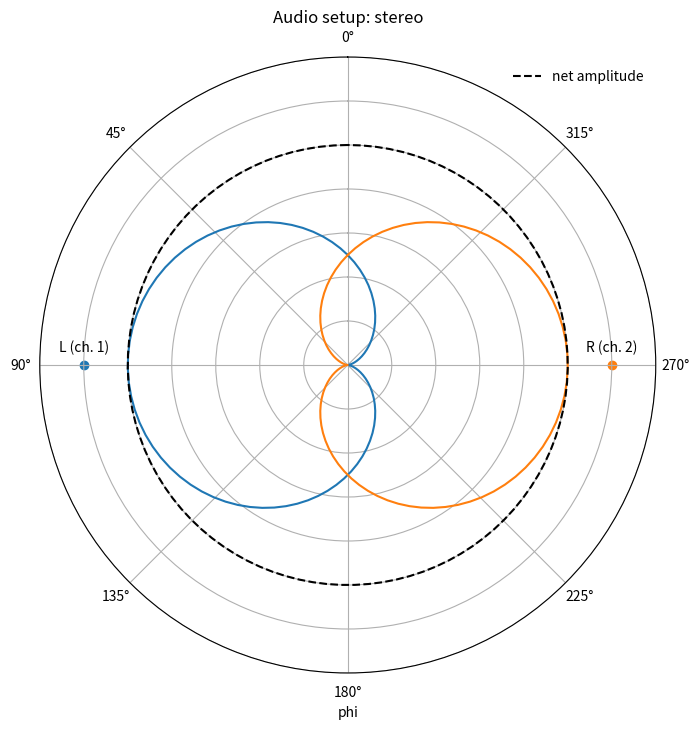

Recreate this plot in Python.
""" :obj:`channels` submodule representing the output audio channels.

This submodule defines objects relevant to the output audio channels,
including the :obj:`audio_channels` which defines arrays of microphone
objects that are channeled to different speakers in the sonification
output.

Todo:
  * Allow microphones to have a :obj:`theta` as well as :obj:`phi`
    value, to place them anywhere on a sphere around a listener.
  * parameterise the :obj:`"soundsphere"` standard setup, for VR
    applications (in development).
"""

import numpy as np
import matplotlib.pyplot as plt
import warnings
import sys

class mic:
    """Microphone / sound detector object

    This class represents a microphone, or sound-detector,
    corresponding to a particular output channel for audio
    spatialisation in the sonicfication.

    Args: 
      phi (:obj:`float`): Angular position of the microphone on the
    	horizontal plane, from 0 to 2pi with 0.5 pi being to the left
    	and 1.5 pi being to the right. 
      mic_type (:obj:`str`): Type of microphone, choose from
    	:obj:`"directional"` (collects using a cardioid antenna pattern),
    	:obj:`"omni"` (collects sound from all directions equally) and
    	:obj:`"mute"` (collects no sound useful for e.g. muting
    	auxillary channels)
      label (:obj:`str`): A label for the mic
      channel (:obj:`int`) The index of the channel, corresponding to
    	channel ordering in the output (starting from 0 e.g. stereo
    	L=0, R=1) 

    Raises:
      Exception: if mic_type not in allowed options
    """
    def __init__(self, phi, mic_type="directional", label="C", channel=1):
        self.phi = phi
        self.mic_type = mic_type
        self.label = label
        self.channel = channel
        
        if mic_type == "directional":
            self.antenna = lambda a, b=0.5*np.pi: 0.5*(1+np.cos(a-phi)*np.sin(b))
        elif mic_type == "omni":
            self.antenna = lambda a, b=0.5*np.pi: a**0.
        elif mic_type == "mute":
            self.antenna = lambda a, b=0.5*np.pi: a*0.
        else:
            raise Exception(f"Mic type \"{mic_type}\" unknown.")        
        
class audio_channels:
    """Representing output audio channels.

    Data object representing the output channels of the sonification
    for preset common audio setups, or a custom setup. Stores an array
    of :obj:`mic` objects for each output channel.
    
    Args:
      setup (:obj:`str`): Type of audio setup. Supported options are
        :obj:`"mono"`, :obj:`"stereo"`, :obj:`"5p1"` and
        :obj:`"7p1"`, or :obj:`"custom"`. 
      custom_setup (:obj:`dict`): Dictionary defining a customised
    	audio setup, containing keys for :obj:`"phis"`, :obj:`"types"`
    	and :obj:`"labels"`, containing lists parametrising the first
    	three arguments of the :class:`mic` object, respectively
    	in the order of their channel index. Also optionally an forder
    	list to unscramble any channel order scrambling done by ffmpeg
    	processing in the sonification sae routines (this may need to
    	be found empirically, awaiting better multichannel save
    	routine).

    Raises:
	Exception: If custom requested but no parameters provided, or
    	  custom parameters provided without requesting a custom setup.

    """

    def __init__(self, setup="stereo", custom_setup={}):

        ##############################################
        # Channel properties for preset audio setups
        ##############################################
        
        # mic angles in radians
        mono_phis = [0.]
        stereo_phis = [0.5*np.pi, 1.5*np.pi]
        fivepoint_phis = [1./3*np.pi, 5./3*np.pi,
                            0., 0.,
                            2./3*np.pi, 4./3*np.pi]
        sevenpoint_phis = fivepoint_phis + stereo_phis

        # mic type, either omni(-directional) directional,
        # or muted (mute channels not used for spatialisation)

        mono_types = ["omni"]
        stereo_types = ["directional"] * 2
        fivepoint_types = ["directional"] * 2  + \
                          ["mute"] * 2 + \
                          ["directional"] * 2
        fivepoint_types = ["directional"] * 2  + \
                          ["mute"] * 2 + \
                          ["directional"] * 2
        sevenpoint_types = ["directional"] * 2  + \
                           ["mute"] * 2 + \
                           ["directional"] * 4

        # mic labels corresponding to each speaker
        mono_labels = ['C']
        stereo_labels = ['L', 'R']
        fivepoint_labels = ['FL', 'FR', 
                            'FC', 'LF',
                            'SL', 'SR']
        sevenpoint_labels = ['FL', 'FR', 
                             'FC', 'LF',
                             'SL', 'SR',
                             'AL', 'AR']

        #ffmpeg channel orders to correctly save combined files
        mono_forder = [0]
        stereo_forder = [0,1]
        fivepoint_forder = [1,2,0,3,4,5]
        sevenpoint_forder = [1,2,0,3,4,5,6,7]
        
        self.setup = setup

        if custom_setup and (setup != "custom"):
            warnings.warn("custom_setup variable non-empty, but not using custom setup. " \
                          "Did you mean to set setup=\"custom\"?")
        if  (not bool(custom_setup)) and (setup == "custom"):
            raise Exception("Custom setup requested but custom_setup parameters empty. " \
                            "Please provide setup dictionary to custom_setup")

            
        if setup == "mono":
            self.setup_channels(mono_phis, mono_types, mono_labels)
            self.forder = mono_forder
        elif setup == "stereo":
            self.setup_channels(stereo_phis, stereo_types, stereo_labels)
            self.forder = stereo_forder
        elif setup == "5.1":
            self.setup_channels(fivepoint_phis, fivepoint_types, fivepoint_labels)
            self.forder = fivepoint_forder
        elif setup == "7.1":
            self.setup_channels(sevenpoint_phis, sevenpoint_types, sevenpoint_labels)
            self.forder = sevenpoint_forder
        elif setup == "custom":
            self.setup_channels(custom_setup['phis'],
                                custom_setup['types'],
                                custom_setup['labels'])
            if 'forder' in custom_setup:
                self.forder = self.custom_setup['forder']
            else:
                self.forder = 'unknown'
        else:
            raise Exception(f"setup \"{setup}\" not understood")
            
    def setup_channels(self, phis, types, labels):
        """initialise audio channel setup for lists of properties

        Subroutine for setting up the audio_channels as arrays of
        :obj:`mic` objects, setting the :obj:`self.mics` list
        attribute to the :obj:`audio_channels`

        Args:
          phis (:obj:`list(float)`): list of :obj:`phi` values for
        	:obj:`mic` object
          types (:obj:`list(float)`): list of :obj:`mic_types` values
          	for :obj:`mic` object.
          labels (:obj:`list(float)`): list of :obj:`label` values for
          	:obj:`mic` object

        """
        self.phis = phis
        self.types = types
        self.labels = labels
        self.Nmics = len(phis)

        # Note: channel ordering important, sets output channel number
        self.channels = range(1, self.Nmics+1)
        
        self.mics = []
        
        for i in range(self.Nmics):
            microphone = mic(phis[i], types[i], labels[i], self.channels[i])
            self.mics.append(microphone)

    def plot_antenna(self):
        """Plot antennae patterns for chosen audio setup

        Make a :obj:`matplotlib` figure object, representing a radial
        plot demonstrating the antennae patterns of each channel

        Returns:
          fig (:obj:`matplotlib.pyplot.figure`): figure object that
          can be shown or saved using the standard :obj:`matplotlib`
          routines. 
        """

        plot_phis = np.linspace(0, 2*np.pi, 100)
        normalised_volume = 0.*plot_phis

        # setup axes
        fig = plt.figure(figsize=(8,8))
        ax = fig.subplots(subplot_kw={'projection': 'polar'})
        shift = 0.

        for i in range(self.Nmics):
            labelpos = 1.2
            microphone = self.mics[i]
            normalised_volume += microphone.antenna(plot_phis)
            ax.plot(plot_phis, microphone.antenna(plot_phis))
            if np.all(microphone.antenna(plot_phis) == 0.):
                labelpos += shift
                shift -= 0.15
            ax.scatter(microphone.phi, labelpos)
            ax.annotate(microphone.label+f" (ch. {microphone.channel})",
                         (microphone.phi, labelpos),
                         (0, 10), textcoords='offset points', ha='center')
        normalised_volume /= normalised_volume.max()
        plt.plot(plot_phis, normalised_volume, c='k', ls ='--', label='net amplitude')
        
        # configure axes
        ax = plt.gca()
        ax.set_theta_zero_location("N")
        ax.set_yticklabels([])
        ax.set_xlabel('phi')
        ax.set_ylim(0,1.4)
        ax.legend(frameon=0)
        ax.grid(True)
        ax.set_title(f"Audio setup: {self.setup}")

        # return figure object to manipulate, show or save
        return fig
            

        
if __name__ == "__main__":
    # can use setup values, mono, stereo, 5.1, 7.1 or custom
    setup = "stereo"
    if len(sys.argv) > 1:
        # read setup type from command line argument
        setup = sys.argv[1]
    ac = audio_channels(setup=setup)
    fig = ac.plot_antenna()
    plt.show()
